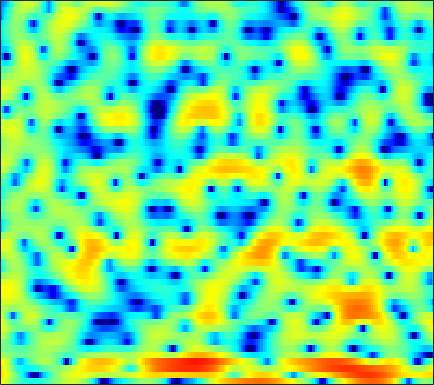

Data behind this chart, as committed beside it:
5.1635, 4.4293, 3.3944, 2.3278, 1.5194, 0.45861, -0.55455, -1.2545, -2.0672, -2.7634, -3.2812, -3.547, -3.851, -4.0198, -4.0845, -4.1186, -4.0337, -3.8961, -3.6312, -3.2708, -2.8126, -2.4454, -1.8602, -1.239
6.191, 5.506, 4.538, 3.511, 2.709, 1.579, 0.3889, -0.5484, -1.906, -3.395, -5.095, -6.578, -8.957, -12.15, -15.56, -23.27, -22.65, -16.7, -11.97, -8.892, -6.588, -5.193, -3.636, -2.316
6.015, 5.183, 3.976, 2.651, 1.599, 0.1245, -1.384, -2.453, -3.673, -4.595, -5.134, -5.295, -5.272, -5.067, -4.834, -4.444, -3.968, -3.562, -2.994, -2.401, -1.811, -1.398, -0.8949, -0.4716
5.363, 4.619, 3.446, 2.047, 0.8183, -1.095, -3.301, -5.088, -7.134, -7.644, -6.399, -5.086, -3.431, -2.079, -1.222, -0.2899, 0.4552, 0.9011, 1.354, 1.636, 1.756, 1.733, 1.533, 1.105
1.269, 1.123, 0.8482, 0.496, 0.1931, -0.2081, -0.5698, -0.7884, -0.9837, -1.042, -0.9683, -0.8385, -0.5967, -0.2925, -0.05523, 0.261, 0.5467, 0.7401, 0.9385, 1.06, 1.085, 1.033, 0.8693, 0.5872
-0.6749, -0.5883, -0.615, -0.7701, -0.9431, -1.203, -1.464, -1.633, -1.775, -1.796, -1.687, -1.514, -1.193, -0.7878, -0.4674, -0.03035, 0.3789, 0.6519, 0.9573, 1.2, 1.367, 1.441, 1.466, 1.41
0.2879, 0.08625, -0.4061, -1.163, -1.911, -3.157, -4.674, -5.908, -7.364, -7.944, -7.205, -6.093, -4.463, -2.936, -1.941, -0.8204, 0.0744, 0.6186, 1.212, 1.659, 1.99, 2.171, 2.332, 2.405
2.484, 2.019, 1.203, 0.1461, -0.8351, -2.438, -4.431, -6.169, -8.552, -9.693, -8.395, -6.687, -4.52, -2.8, -1.796, -0.7627, -0.01045, 0.3997, 0.7938, 1.054, 1.221, 1.312, 1.422, 1.527
3.917, 3.383, 2.604, 1.787, 1.174, 0.4049, -0.251, -0.6413, -0.9592, -1.042, -0.9078, -0.7162, -0.3824, -0.05874, 0.09737, 0.1552, -0.0159, -0.2922, -0.877, -1.7, -2.644, -3.289, -3.746, -3.506
4.175, 3.319, 1.992, 0.544, -0.4942, -1.504, -1.758, -1.455, -0.6657, 0.2373, 1.077, 1.566, 2.01, 2.211, 2.199, 1.944, 1.348, 0.6218, -0.8153, -2.923, -6.068, -9.589, -15.53, -12.04
2.82, 1.846, -0.03723, -2.856, -5.936, -11.71, -10.9, -6.73, -2.929, -0.5239, 1.049, 1.872, 2.588, 2.93, 2.983, 2.82, 2.406, 1.955, 1.191, 0.3296, -0.5689, -1.182, -1.752, -1.99
2.075, 1.96, 1.601, 1.108, 0.75, 0.4151, 0.3606, 0.5105, 0.8931, 1.325, 1.673, 1.847, 1.957, 1.907, 1.762, 1.425, 0.977, 0.5799, -0.008703, -0.6503, -1.284, -1.751, -2.323, -2.833
2.85, 3.08, 3.239, 3.263, 3.213, 3.097, 2.934, 2.781, 2.544, 2.25, 1.88, 1.538, 0.9921, 0.363, -0.1593, -0.9106, -1.7, -2.318, -3.146, -4.001, -4.822, -5.416, -6.142, -6.772
4.154, 4.332, 4.469, 4.476, 4.402, 4.192, 3.859, 3.52, 2.936, 2.193, 1.296, 0.5061, -0.7118, -2.094, -3.202, -4.701, -6.137, -7.09, -8.172, -9.109, -10.15, -11.13, -12.87, -14.82
4.63, 4.775, 4.875, 4.862, 4.767, 4.514, 4.096, 3.662, 2.905, 1.904, 0.6267, -0.5353, -2.459, -4.938, -7.292, -11.4, -16.95, -19.87, -17.09, -14.25, -13.06, -12.92, -13.62, -15.04
3.264, 3.514, 3.774, 3.929, 3.956, 3.854, 3.571, 3.237, 2.607, 1.751, 0.637, -0.3712, -1.95, -3.83, -5.429, -7.649, -9.556, -10.32, -10.15, -9.29, -8.349, -7.714, -6.954, -6.265
-0.349, 0.2834, 1.051, 1.659, 1.983, 2.229, 2.256, 2.128, 1.777, 1.24, 0.5195, -0.1211, -1.052, -2.018, -2.727, -3.547, -4.157, -4.41, -4.483, -4.295, -3.863, -3.448, -2.814, -2.093
-5.325, -3.512, -1.622, -0.2705, 0.4431, 1.059, 1.335, 1.349, 1.118, 0.6837, 0.05594, -0.527, -1.4, -2.309, -2.96, -3.703, -4.157, -4.243, -4.029, -3.464, -2.678, -2.029, -1.143, -0.2758
-4.657, -2.79, -0.9138, 0.3562, 1, 1.489, 1.621, 1.521, 1.147, 0.497, -0.3817, -1.2, -2.564, -4.281, -5.835, -8.285, -10.49, -10.73, -8.654, -5.939, -3.618, -2.198, -0.6453, 0.5749
1.074, 1.552, 2.064, 2.361, 2.422, 2.264, 1.824, 1.326, 0.5069, -0.4965, -1.575, -2.414, -3.607, -5.054, -6.384, -8.609, -10.75, -10.79, -8.288, -5.264, -2.848, -1.468, -0.03578, 0.9834
3.934, 3.901, 3.743, 3.409, 2.988, 2.162, 0.9547, -0.2364, -2.245, -4.58, -6.739, -7.422, -6.837, -5.654, -4.856, -3.984, -3.236, -2.679, -1.859, -1.002, -0.249, 0.2452, 0.6773, 0.8653
4.194, 4.09, 3.88, 3.51, 3.068, 2.198, 0.9187, -0.4154, -2.853, -6.283, -10.58, -11.41, -8.009, -4.772, -3.062, -1.432, -0.3028, 0.2904, 0.8544, 1.142, 1.161, 1.012, 0.5209, -0.2902
0.8089, 1.156, 1.605, 1.911, 2.01, 1.923, 1.593, 1.209, 0.5521, -0.06766, -0.5092, -0.6035, -0.3926, 0.07633, 0.511, 1.063, 1.499, 1.72, 1.843, 1.721, 1.329, 0.7759, -0.309, -1.98
-6.763, -4.505, -2.34, -0.8602, -0.07466, 0.6391, 1.05, 1.22, 1.317, 1.302, 1.275, 1.255, 1.268, 1.318, 1.374, 1.453, 1.505, 1.516, 1.44, 1.258, 0.9192, 0.5455, -0.134, -1.03
-6.427, -4.848, -3.058, -1.644, -0.8332, -0.023, 0.5278, 0.7872, 0.9922, 1.026, 0.9526, 0.8484, 0.6644, 0.4778, 0.3462, 0.216, 0.1601, 0.164, 0.204, 0.2718, 0.316, 0.3338, 0.284, 0.1798
-2.494, -1.959, -1.182, -0.4492, 0.0263, 0.5307, 0.864, 0.9869, 0.9755, 0.7823, 0.381, -0.03544, -0.7417, -1.541, -2.125, -2.718, -2.906, -2.732, -2.145, -1.396, -0.6455, -0.1508, 0.3936, 0.8069
-1.091, -0.5959, 0.05735, 0.6359, 1.01, 1.388, 1.588, 1.62, 1.444, 1.017, 0.2686, -0.5527, -2.08, -4.326, -6.673, -11.01, -13.67, -10.68, -6.432, -3.539, -1.553, -0.4922, 0.5438, 1.244
-2.212, -1.373, -0.4066, 0.3935, 0.8725, 1.346, 1.637, 1.726, 1.681, 1.385, 0.8362, 0.2133, -0.925, -2.472, -3.869, -5.684, -6.34, -5.558, -3.694, -1.898, -0.5192, 0.2472, 0.9422, 1.322
-4.736, -3.373, -1.998, -1.006, -0.4526, 0.09538, 0.5033, 0.7219, 0.9722, 1.12, 1.173, 1.143, 1.004, 0.7969, 0.631, 0.4789, 0.4823, 0.5973, 0.8611, 1.145, 1.309, 1.323, 1.141, 0.6902
-4.758, -3.713, -2.849, -2.42, -2.306, -2.263, -2.148, -1.881, -1.298, -0.4925, 0.342, 0.9222, 1.591, 2.135, 2.465, 2.812, 3.063, 3.177, 3.207, 3.079, 2.744, 2.315, 1.424, 0.1172
-2.313, -2.29, -2.721, -3.822, -5.189, -7.868, -10.92, -10.97, -7.731, -4.546, -2.147, -0.7849, 0.6677, 1.794, 2.484, 3.219, 3.747, 4.01, 4.164, 4.058, 3.679, 3.169, 2.193, 0.817
0.2698, -0.1298, -1.027, -2.462, -3.963, -6.482, -8.864, -9.172, -7.563, -5.483, -3.813, -2.731, -1.456, -0.2067, 0.6955, 1.808, 2.739, 3.275, 3.751, 3.91, 3.734, 3.397, 2.675, 1.651
2.711, 2.446, 1.87, 1.087, 0.3592, -0.6653, -1.704, -2.414, -3.423, -4.51, -5.873, -6.83, -7.038, -5.207, -3.257, -0.8563, 1.008, 2.039, 2.965, 3.456, 3.521, 3.344, 2.754, 1.816
3.409, 3.356, 3.126, 2.724, 2.304, 1.584, 0.6489, -0.2237, -1.705, -3.748, -6.733, -9.807, -12.45, -8.439, -5.249, -2.153, -0.04376, 1.075, 2.059, 2.59, 2.712, 2.555, 2.022, 1.127
1.978, 2.19, 2.346, 2.317, 2.195, 1.857, 1.354, 0.8554, 0.1047, -0.7486, -1.552, -1.988, -2.188, -1.877, -1.383, -0.584, 0.1771, 0.6403, 1.088, 1.278, 1.226, 1.002, 0.5204, -0.2036
0.2288, 0.804, 1.374, 1.731, 1.865, 1.896, 1.778, 1.609, 1.304, 0.9624, 0.6455, 0.444, 0.2686, 0.2022, 0.223, 0.3056, 0.4011, 0.447, 0.4391, 0.3139, 0.05023, -0.2326, -0.7464, -1.385
-0.5361, 0.3457, 1.217, 1.816, 2.099, 2.31, 2.341, 2.28, 2.075, 1.799, 1.474, 1.223, 0.9128, 0.6574, 0.5021, 0.3409, 0.2109, 0.1133, -0.07843, -0.347, -0.7489, -1.128, -1.776, -2.535
0.5658, 1.368, 2.176, 2.722, 2.99, 3.152, 3.119, 2.969, 2.632, 2.129, 1.492, 0.9736, 0.2814, -0.2987, -0.5984, -0.7797, -0.7685, -0.7134, -0.6845, -0.8305, -1.224, -1.738, -2.673, -3.927
2.688, 3.084, 3.498, 3.777, 3.909, 3.943, 3.802, 3.54, 2.972, 2.074, 0.7935, -0.4627, -2.517, -4.672, -5.644, -5.162, -3.541, -2.383, -1.265, -0.7539, -0.8208, -1.277, -2.473, -4.479
2.974, 2.828, 2.717, 2.76, 2.865, 3.05, 3.145, 3.063, 2.674, 1.847, 0.4911, -1.018, -3.98, -8.527, -11.98, -8.934, -4.53, -2.351, -0.4985, 0.4858, 0.7882, 0.648, -0.07369, -1.323
-0.9513, -2.45, -4.056, -3.983, -2.948, -1.308, -0.0647, 0.5692, 0.959, 0.9375, 0.5695, 0.1331, -0.5164, -1.05, -1.182, -0.87, -0.1457, 0.4991, 1.284, 1.849, 2.126, 2.139, 1.926, 1.482
-3.876, -7.017, -12.75, -11.75, -7.926, -4.518, -2.542, -1.669, -1.004, -0.7247, -0.6714, -0.6708, -0.6172, -0.4245, -0.1677, 0.2986, 0.8535, 1.269, 1.774, 2.17, 2.412, 2.469, 2.431, 2.247
0.0003581, -0.7678, -1.567, -1.902, -1.861, -1.654, -1.526, -1.622, -2.012, -2.682, -3.41, -3.779, -3.726, -2.959, -2.113, -0.9214, 0.1562, 0.8329, 1.526, 1.989, 2.235, 2.299, 2.227, 2.032
3.032, 2.773, 2.397, 1.993, 1.671, 1.116, 0.3247, -0.4893, -2.084, -4.561, -8.703, -14.14, -16.85, -8.628, -5.196, -2.256, -0.3749, 0.5904, 1.429, 1.841, 1.915, 1.792, 1.411, 0.8657
3.615, 3.607, 3.511, 3.301, 3.044, 2.562, 1.857, 1.166, -0.03481, -1.548, -3.196, -4.189, -4.436, -3.322, -2.152, -0.7105, 0.373, 0.9051, 1.264, 1.23, 0.809, 0.2249, -0.878, -2.384
1.903, 2.172, 2.421, 2.546, 2.553, 2.462, 2.258, 2.021, 1.642, 1.223, 0.852, 0.6488, 0.5545, 0.6385, 0.7812, 0.9815, 1.091, 1.056, 0.7929, 0.2482, -0.6464, -1.595, -3.319, -5.739
-0.4971, 0.007097, 0.5483, 0.983, 1.269, 1.579, 1.828, 1.968, 2.102, 2.177, 2.195, 2.19, 2.157, 2.084, 1.997, 1.818, 1.531, 1.236, 0.7006, -0.02846, -0.9802, -1.851, -3.262, -4.953
-2.72, -2.293, -1.748, -1.146, -0.6328, 0.1005, 0.8302, 1.356, 1.953, 2.418, 2.734, 2.874, 2.92, 2.824, 2.657, 2.32, 1.866, 1.458, 0.8466, 0.1624, -0.5907, -1.199, -2.063, -3.015
-5.253, -5.614, -5.834, -5.271, -4.274, -2.509, -0.744, 0.4358, 1.699, 2.631, 3.25, 3.507, 3.596, 3.419, 3.123, 2.534, 1.78, 1.143, 0.2939, -0.4199, -0.9134, -1.148, -1.345, -1.536
-7.949, -10.33, -17.27, -21.51, -11.51, -5.459, -1.829, 0.05763, 1.901, 3.144, 3.889, 4.159, 4.184, 3.807, 3.261, 2.166, 0.6078, -0.8807, -3.139, -5.018, -5.106, -4.078, -2.444, -1.125
-6.879, -6.962, -6.968, -6.13, -4.86, -2.715, -0.6742, 0.6435, 2.017, 2.955, 3.49, 3.65, 3.531, 3.029, 2.381, 1.096, -0.8132, -2.831, -6.753, -12.52, -11.38, -7.197, -3.464, -1.113
-6.431, -5.368, -4.146, -2.992, -2.146, -1.033, -0.0073, 0.6585, 1.348, 1.789, 1.977, 1.953, 1.695, 1.234, 0.7649, 0.008863, -0.8652, -1.533, -2.329, -2.721, -2.474, -1.905, -0.886, 0.1317
-5.209, -4.246, -3.059, -2.022, -1.313, -0.5183, 0.1085, 0.4282, 0.6713, 0.6779, 0.4367, 0.09649, -0.494, -1.15, -1.594, -2.007, -2.132, -2.033, -1.7, -1.205, -0.5884, -0.07567, 0.639, 1.291
-4.28, -3.515, -2.495, -1.549, -0.9178, -0.2346, 0.2187, 0.3947, 0.3588, -0.03134, -0.8349, -1.735, -3.352, -5.397, -6.915, -7.873, -6.817, -5.401, -3.503, -1.913, -0.6137, 0.203, 1.131, 1.909
-5.849, -4.747, -3.311, -2.009, -1.195, -0.3245, 0.2524, 0.483, 0.4571, 0.006459, -0.9416, -2.05, -4.262, -7.761, -11.75, -16.26, -10.93, -7.52, -4.543, -2.55, -1.116, -0.2523, 0.719, 1.58
-10.06, -7.586, -5.062, -3.107, -1.935, -0.6895, 0.2237, 0.6728, 0.9871, 0.9607, 0.5935, 0.08938, -0.8239, -1.882, -2.602, -3.193, -3.219, -2.996, -2.624, -2.311, -2.078, -1.845, -1.329, -0.4997
-9.524, -7.847, -5.78, -3.914, -2.643, -1.15, 0.08477, 0.834, 1.589, 2.063, 2.258, 2.239, 2.027, 1.667, 1.318, 0.771, 0.1064, -0.5143, -1.593, -3.163, -5.412, -7.507, -9.054, -6.67
-9.794, -9.445, -8.203, -6.346, -4.774, -2.776, -1.036, 0.07669, 1.259, 2.125, 2.699, 2.963, 3.1, 3.007, 2.795, 2.317, 1.579, 0.8286, -0.5129, -2.383, -4.95, -7.256, -9.098, -6.905
